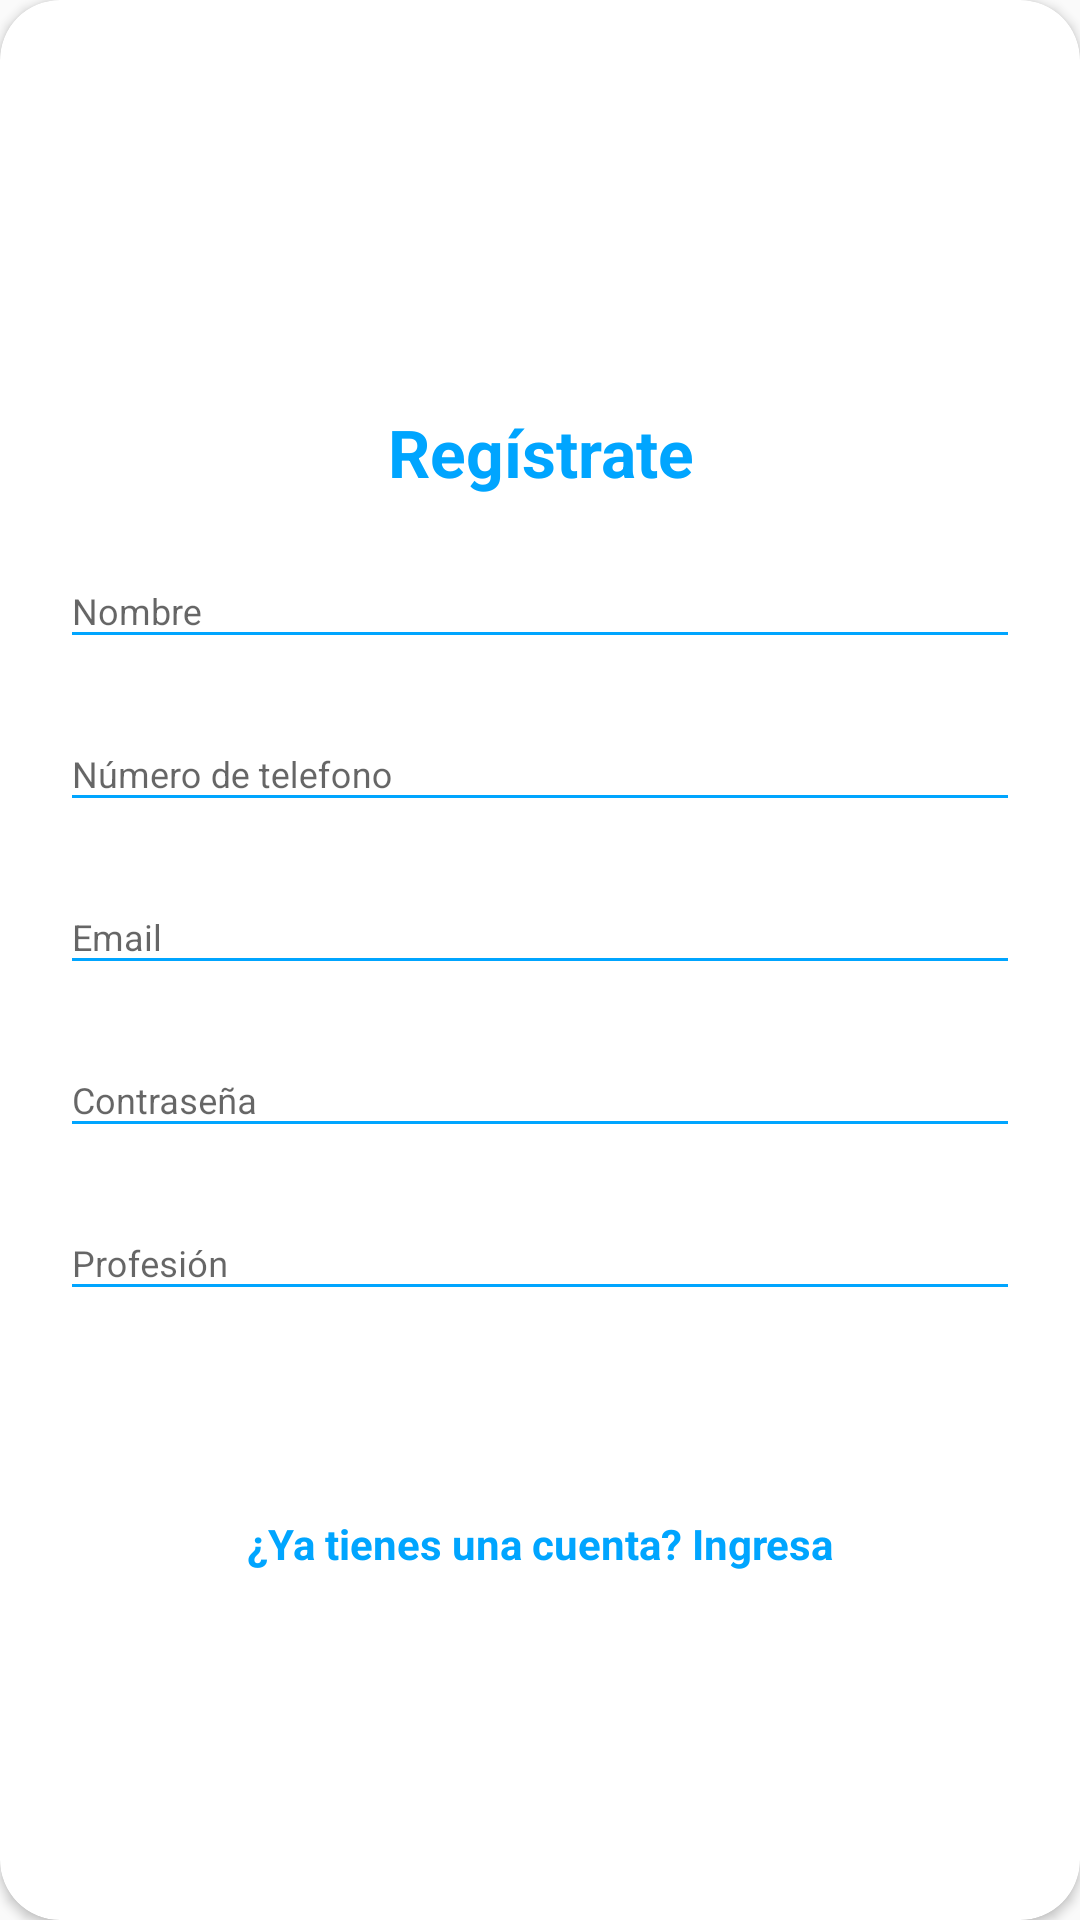

Produce the Android XML layout that renders to this screen, including the resource entries it uses.
<!-- AndroidManifest.xml: application theme AppTheme -->
<!-- res/layout/layout_register.xml -->
<?xml version="1.0" encoding="utf-8"?>

<androidx.cardview.widget.CardView
    xmlns:android="http://schemas.android.com/apk/res/android"
    xmlns:app="http://schemas.android.com/apk/res-auto"
    style="@style/loginCard"
    app:cardCornerRadius="@dimen/loginCardRadius"
    android:elevation="5dp"
    android:layout_gravity="center"
    android:layout_marginTop="@dimen/loginViewsMargin"
    android:layout_marginBottom="@dimen/loginViewsMargin"
    android:background="@color/whiteCardColor">

    <LinearLayout
        style="@style/linearParent"
        android:layout_gravity="center"
        android:padding="@dimen/loginViewsMargin">

        <TextView
            style="@style/headerTextPrimary"
            android:text="@string/register"
            android:layout_marginTop="@dimen/loginViewsMargin"/>

        <com.google.android.material.textfield.TextInputLayout
            style="@style/parent"
            android:layout_marginTop="@dimen/signup_text_margin_top">
            <EditText
                android:id="@+id/fullname_edittext"
                style="@style/modifiedEditText"
                android:inputType="text"
                android:maxLines="1"
                android:hint="Nombre"/>
        </com.google.android.material.textfield.TextInputLayout>

        <com.google.android.material.textfield.TextInputLayout
            style="@style/parent"
            android:layout_marginTop="@dimen/signup_text_margin_top">

            <EditText
                android:id="@+id/phone_edittext"
                style="@style/modifiedEditText"
                android:hint="Número de telefono"
                android:inputType="text"
                android:maxLines="1" />
        </com.google.android.material.textfield.TextInputLayout>

        <com.google.android.material.textfield.TextInputLayout
            style="@style/parent"
            android:layout_marginTop="@dimen/signup_text_margin_top">
            <EditText
                android:id="@+id/email_edittext"
                style="@style/modifiedEditText"
                android:inputType="textEmailAddress"
                android:maxLines="1"
                android:hint="@string/login_email_hint"/>
        </com.google.android.material.textfield.TextInputLayout>

        <com.google.android.material.textfield.TextInputLayout
            style="@style/parent"
            android:layout_marginTop="@dimen/signup_text_margin_top">
            <EditText
                android:id="@+id/password_edittext"
                style="@style/modifiedEditText"
                android:hint="@string/login_password_hint"
                android:maxLines="1"
                android:inputType="textPassword"/>
        </com.google.android.material.textfield.TextInputLayout>

        <com.google.android.material.textfield.TextInputLayout
            style="@style/parent"
            android:layout_marginTop="@dimen/signup_text_margin_top">
            <EditText
                android:id="@+id/profesion_edittext"
                style="@style/modifiedEditText"
                android:hint="@string/login_profesion_hint"
                android:maxLines="1"
                />
        </com.google.android.material.textfield.TextInputLayout>

        <Button
            android:id="@+id/botonRegistrar"
            style="@style/loginButton"
            android:layout_gravity="center"
            android:hint="Profesion"
            android:text="Registrar" />

        <TextView
            android:id="@+id/backlogin"
            style="@style/parent"
            android:textAlignment="center"
            android:textStyle="bold"
            android:textColor="@color/primaryTextColor"
            android:text="@string/signup_login_hint"
            android:onClick="viewRegisterClicked"
            android:layout_marginTop="@dimen/loginViewsMargin"/>

    </LinearLayout>
</androidx.cardview.widget.CardView>
<!-- resources referenced by this layout -->
<resources>
  <color name="primaryTextColor">#00a5ff</color>
  <color name="whiteCardColor">#fff</color>
  <dimen name="loginCardRadius">20dp</dimen>
  <dimen name="loginViewsMargin">20dp</dimen>
  <dimen name="signup_text_margin_top">10dp</dimen>
  <string name="login_email_hint">Email</string>
  <string name="login_password_hint">Contraseña</string>
  <string name="login_profesion_hint">Profesión</string>
  <string name="register">Regístrate</string>
  <string name="signup_login_hint">¿Ya tienes una cuenta? Ingresa</string>
  <style name="headerTextPrimary" parent="headerText">
          <item name="android:textColor">@color/primaryTextColor</item>
      </style>
  <style name="linearParent" parent="parent">
          <item name="android:orientation">vertical</item>
      </style>
  <style name="loginButton" parent="viewParent">
          <item name="android:background">@drawable/login_button_bk</item>
          <item name="android:textColor">@color/whiteTextColor</item>
          <item name="android:textStyle">bold</item>
      </style>
  <style name="loginCard" parent="parent" />
  <style name="modifiedEditText" parent="parent">
          <item name="android:textSize">@dimen/newsMoreTextSize</item>
          <item name="android:backgroundTint">@color/primaryTextColor</item>
      </style>
  <style name="parent">
          <item name="android:layout_width">match_parent</item>
          <item name="android:layout_height">wrap_content</item>
      </style>
  <style parent="Theme.AppCompat.Light.NoActionBar" name="AppTheme">
      
      <item name="colorPrimary">@color/colorPrimary</item>
      <item name="colorPrimaryDark">@color/colorPrimaryDark</item>
      <item name="colorAccent">@color/colorAccent</item>
  </style>
  <style name="headerText" parent="parent">
          <item name="android:textSize">@dimen/headerTextSize</item>
          <item name="android:textAlignment">center</item>
          <item name="android:textColor">@color/whiteTextColor</item>
          <item name="android:textStyle">bold</item>
      </style>
  <style name="viewParent">
          <item name="android:layout_width">wrap_content</item>
          <item name="android:layout_height">wrap_content</item>
      </style>
  <color name="whiteTextColor">#fff</color>
  <dimen name="newsMoreTextSize">12sp</dimen>
  <color name="colorPrimary">#1F5BF3</color>
  <color name="colorPrimaryDark">#0947E8</color>
  <color name="colorAccent">#00A5FF</color>
  <dimen name="headerTextSize">22sp</dimen>
</resources>
